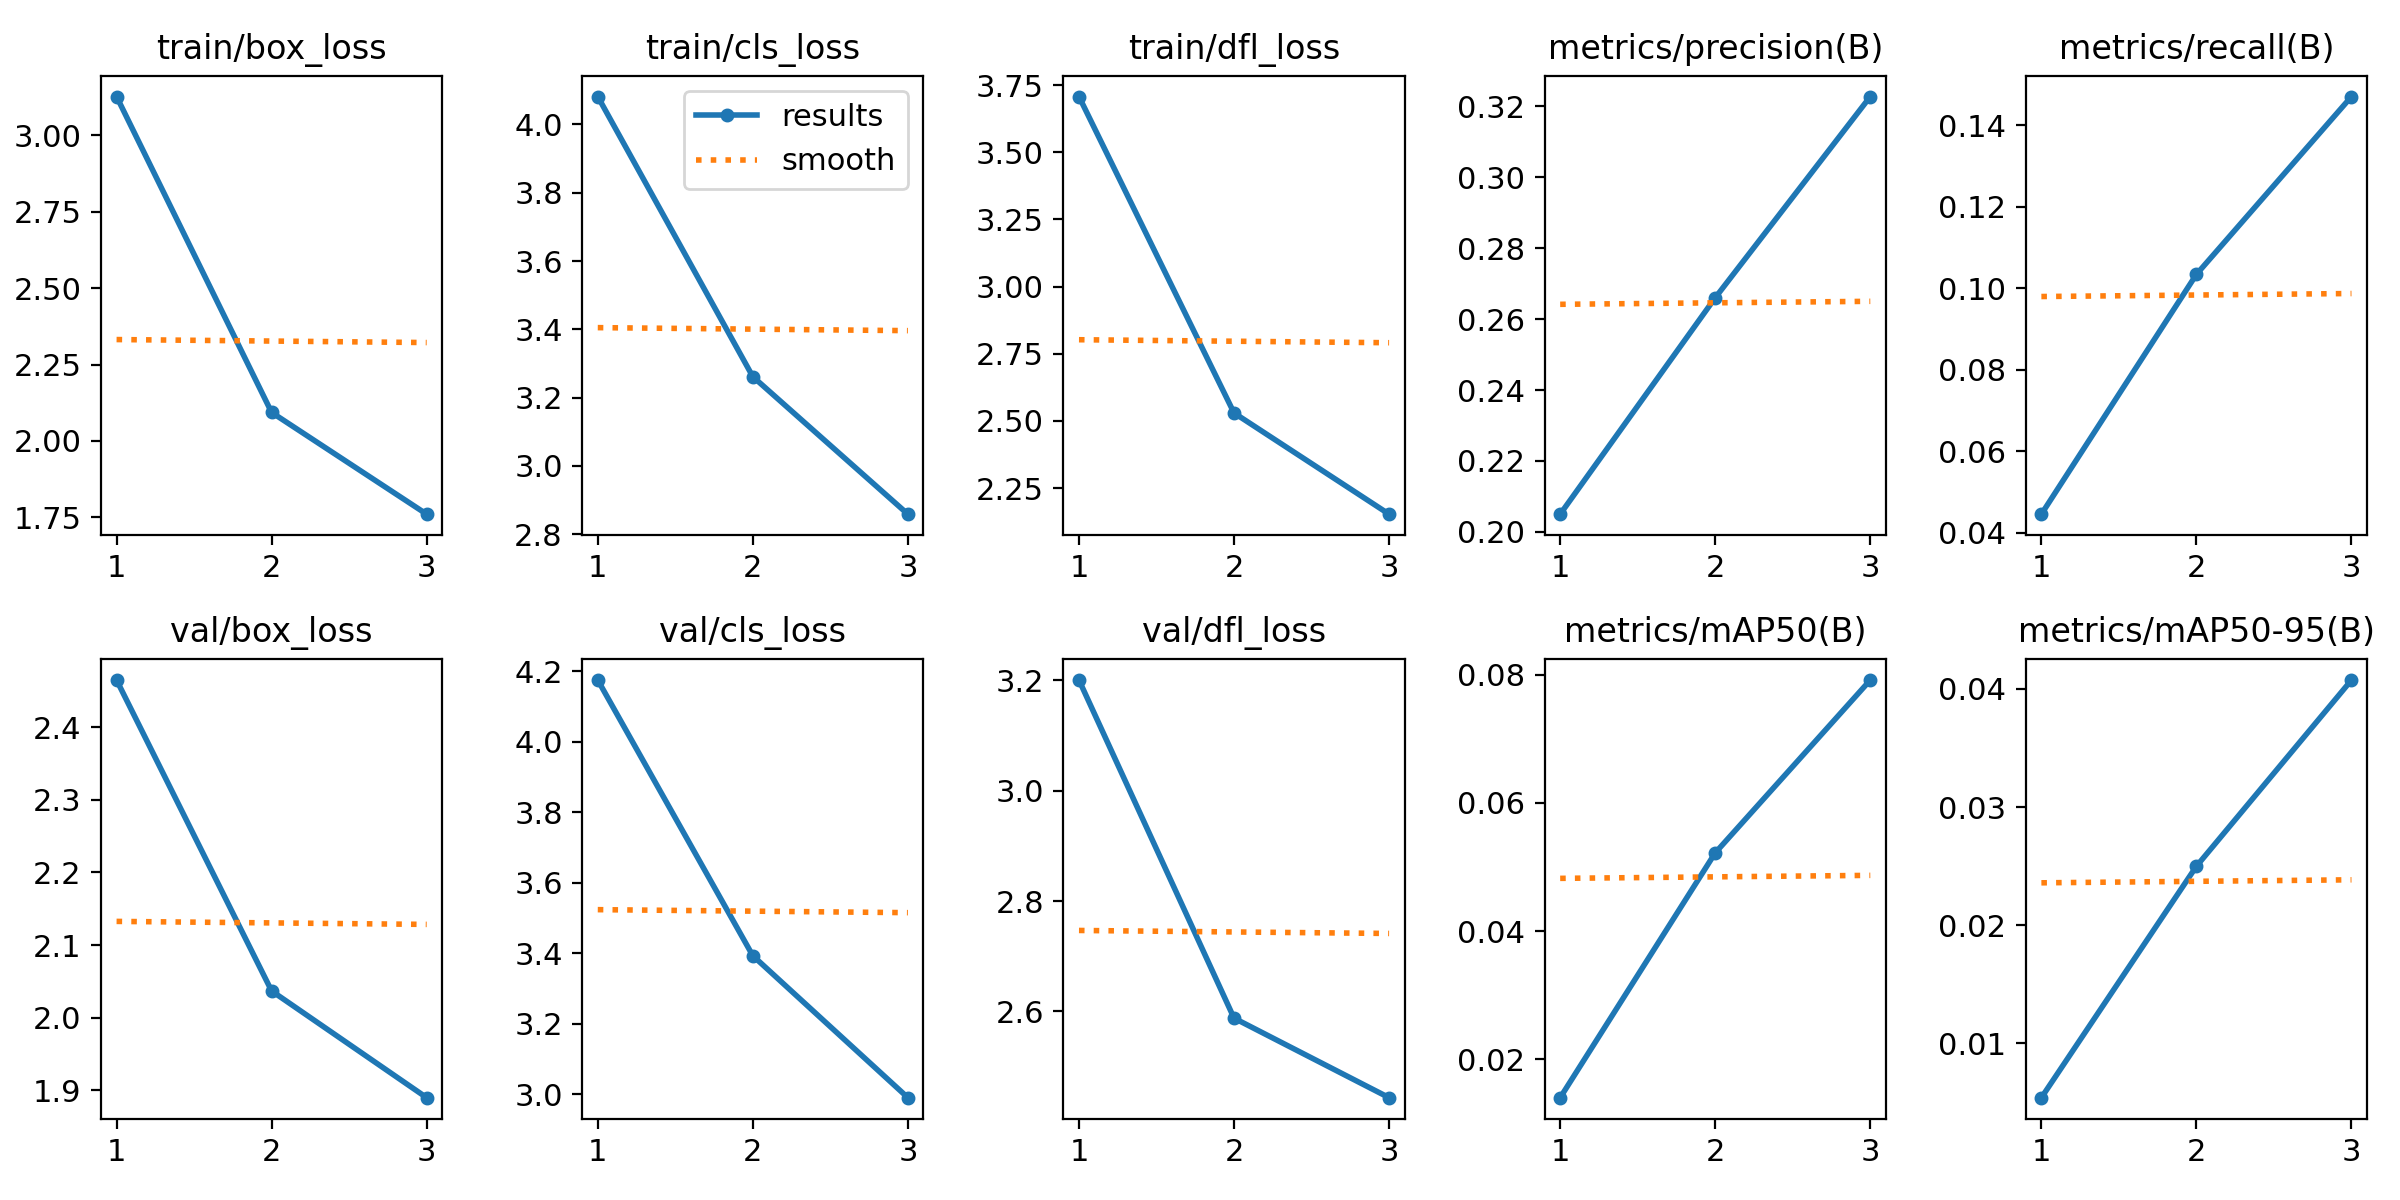

Data behind this chart, as committed beside it:
epoch, train/box_loss, train/cls_loss, train/dfl_loss, metrics/precision(B), metrics/recall(B), metrics/mAP50(B), metrics/mAP50-95(B), val/box_loss, val/cls_loss, val/dfl_loss, lr/pg0, lr/pg1, lr/pg2
1, 3.127, 4.082, 3.708, 0.205, 0.04455, 0.01397, 0.00541, 2.465, 4.176, 3.201, 0.0003326, 0.0003326, 0.0003326
2, 2.093, 3.261, 2.53, 0.266, 0.1034, 0.05221, 0.02499, 2.037, 3.393, 2.588, 0.0004462, 0.0004462, 0.0004462
3, 1.76, 2.859, 2.153, 0.3227, 0.147, 0.0792, 0.04074, 1.89, 2.99, 2.443, 0.0003397, 0.0003397, 0.0003397
